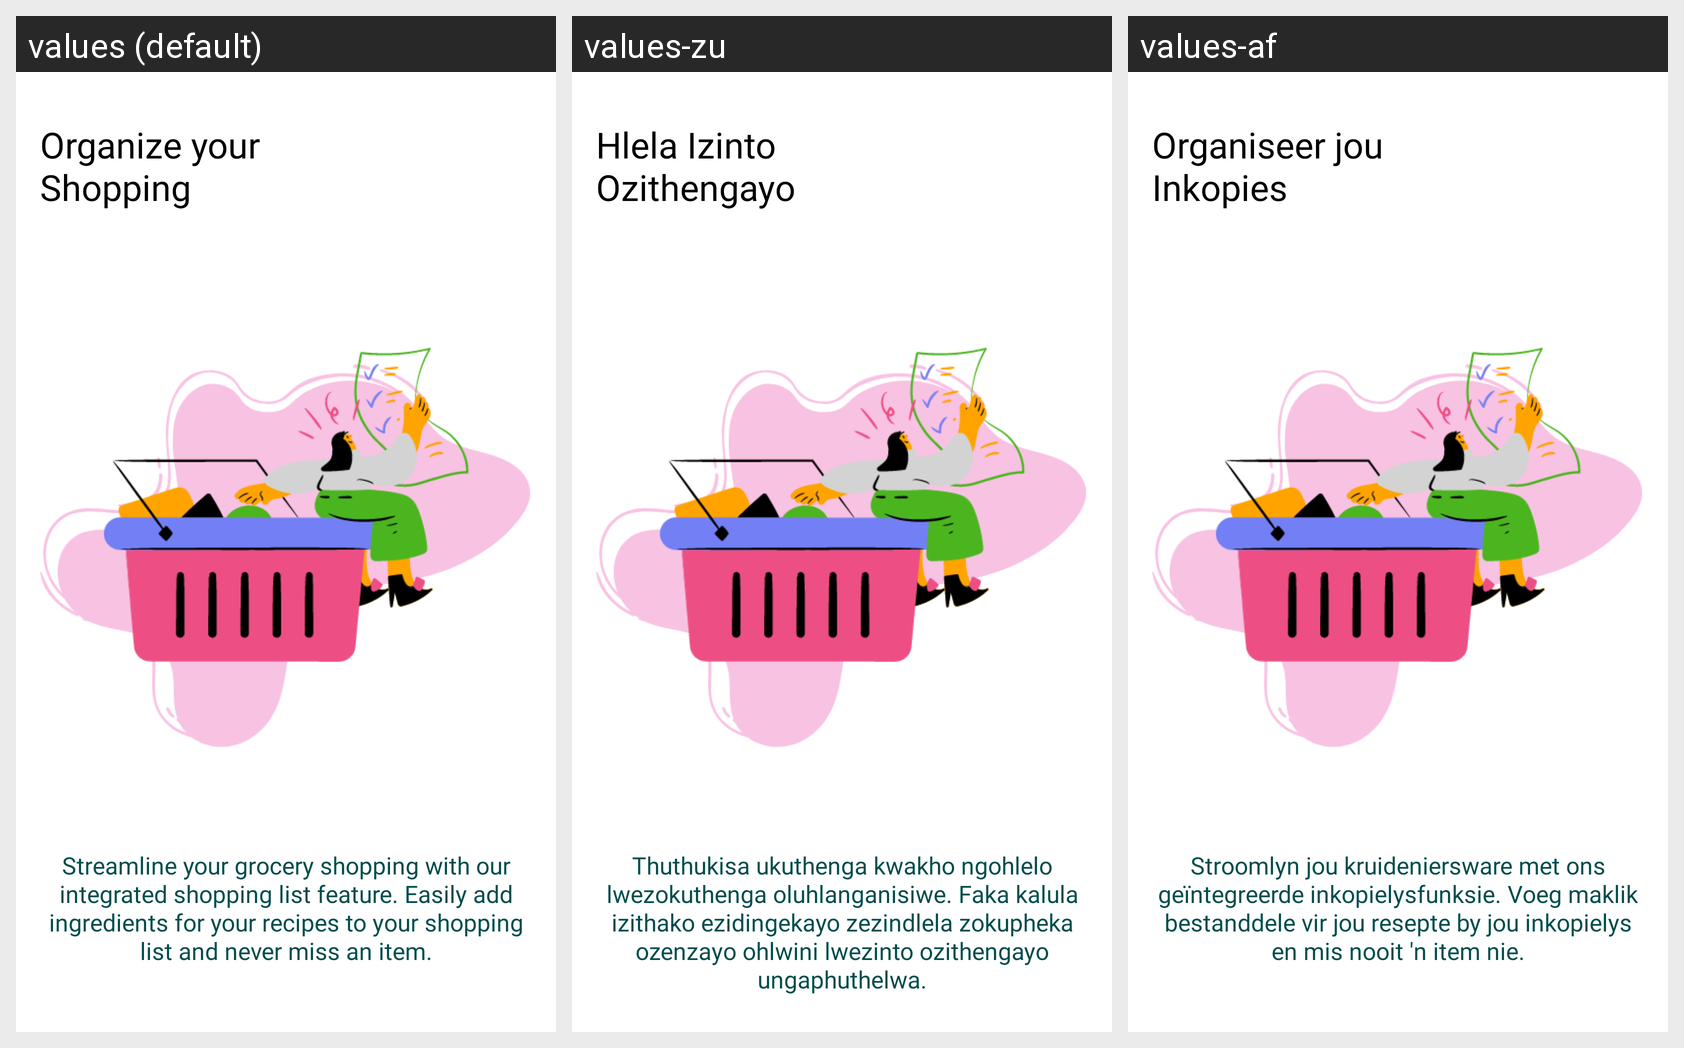

Strings drawn on this Android screen and how each of the app's shown locales translates them:
Android screen res/layout/fragment_first.xml rendered under 3 locales, left to right: values (default), values-zu, values-af. Device: Nexus 5 (rendered at 1080×1920; each locale shown at half size, 540×960, under a caption strip naming it); theme Theme.GourmetGalaxy.
Strings drawn on this screen, with the default value and each locale's value (text and hints the layout hard-codes, and strings that could not be matched under every locale, appear in the picture but are not listed):

organize_your_shopping
  values: Organize your Shopping
  values-zu: Hlela Izinto Ozithengayo
  values-af: Organiseer jou Inkopies

Shopping_Slide1
  values: Streamline your grocery shopping with our integrated shopping list feature. Easily add ingredients for your recipes to your shopping list and never miss an item.
  values-zu: Thuthukisa ukuthenga kwakho ngohlelo lwezokuthenga oluhlanganisiwe. Faka kalula izithako ezidingekayo zezindlela zokupheka ozenzayo ohlwini lwezinto ozithengayo ungaphuthelwa.
  values-af: Stroomlyn jou kruideniersware met ons geïntegreerde inkopielysfunksie. Voeg maklik bestanddele vir jou resepte by jou inkopielys en mis nooit 'n item nie.
